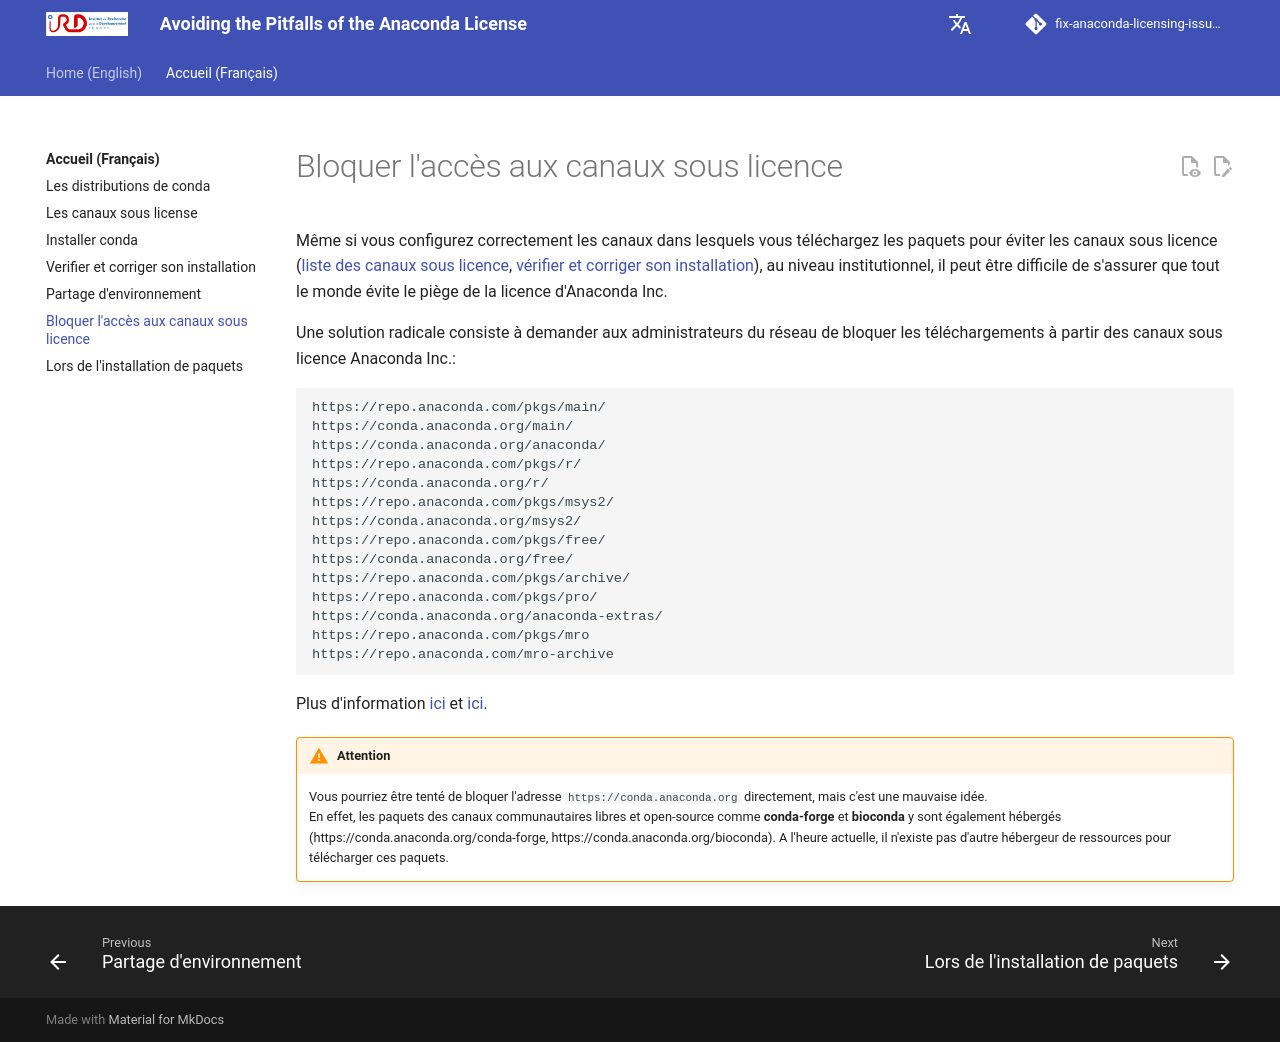

repository: Juke34/fix-anaconda-licensing-issues · page: fr/pages/conda-block/index.html · generator: mkdocs

Même si vous configurez correctement les canaux dans lesquels vous téléchargez les paquets pour éviter les canaux sous licence ([liste des canaux sous licence](../conda-channels), [vérifier et corriger son installation](../conda-check)), au niveau institutionnel, il peut être difficile de s'assurer que tout le monde évite le piège de la licence d'Anaconda Inc.

Une solution radicale consiste à demander aux administrateurs du réseau de bloquer les téléchargements à partir des canaux sous licence Anaconda Inc.:

```
https://repo.anaconda.com/pkgs/main/
https://conda.anaconda.org/main/ 
https://conda.anaconda.org/anaconda/ 
https://repo.anaconda.com/pkgs/r/
https://conda.anaconda.org/r/
https://repo.anaconda.com/pkgs/msys2/
https://conda.anaconda.org/msys2/
https://repo.anaconda.com/pkgs/free/
https://conda.anaconda.org/free/
https://repo.anaconda.com/pkgs/archive/
https://repo.anaconda.com/pkgs/pro/
https://conda.anaconda.org/anaconda-extras/
https://repo.anaconda.com/pkgs/mro
https://repo.anaconda.com/mro-archive
```
Plus d'information [ici](https://docs.anaconda.com/working-with-conda/reference/default-repositories/) et [ici](https://repo.anaconda.com/pkgs/).

!!! Warning "Attention" 
    Vous pourriez être tenté de bloquer l'adresse `https://conda.anaconda.org` directement, mais c'est une mauvaise idée.  
    En effet, les paquets des canaux communautaires libres et open-source comme **conda-forge** et **bioconda** y sont également hébergés (https://conda.anaconda.org/conda-forge, https://conda.anaconda.org/bioconda). A l'heure actuelle, il n'existe pas d'autre hébergeur de ressources pour télécharger ces paquets.
